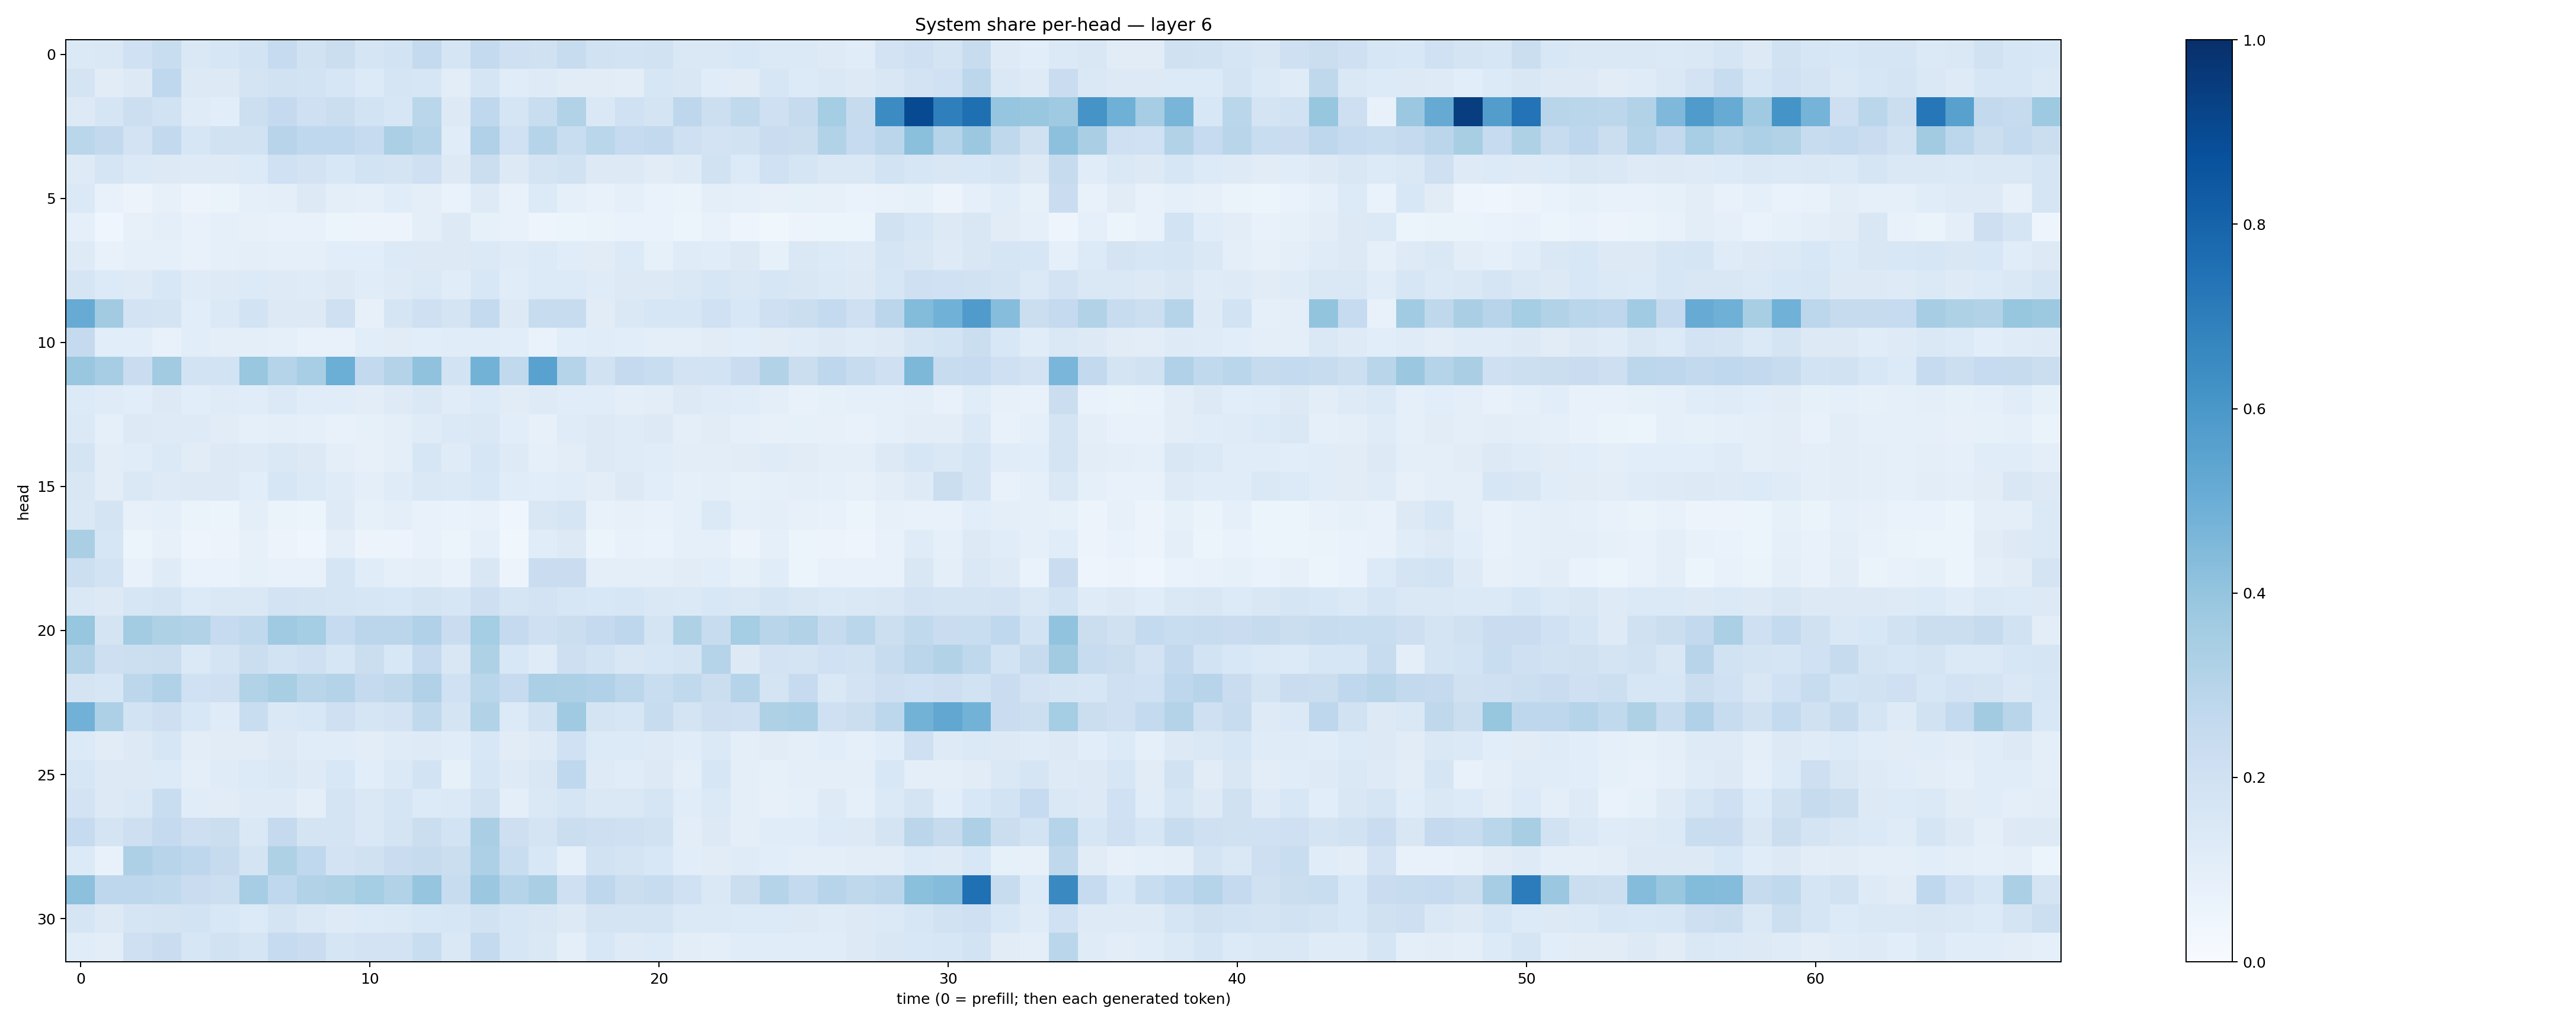

The data file committed next to this chart (first rows):
0.1374832, 0.1471192, 0.19981365, 0.2316741, 0.14110869, 0.16368952, 0.18506329, 0.24924281, 0.1917991, 0.22284731, 0.16707921, 0.18656899, 0.2572453, 0.16764478, 0.2560624, 0.20783643, 0.1964548, 0.23802225, 0.1947227, 0.18533118, 0.19310874, 0.14396872, 0.14504792, 0.15624489
0.1781, 0.1102, 0.1281, 0.2683, 0.1323, 0.1261, 0.1753, 0.1938, 0.1868, 0.1622, 0.1336, 0.1655, 0.1606, 0.1054, 0.1677, 0.1134, 0.1244, 0.1097, 0.1116, 0.1045, 0.1633, 0.15, 0.1171, 0.1122
0.13, 0.165, 0.2152, 0.1933, 0.12, 0.1071, 0.2187, 0.2528, 0.2075, 0.2189, 0.185, 0.1628, 0.2882, 0.1327, 0.2676, 0.1686, 0.2322, 0.3149, 0.1431, 0.1996, 0.1748, 0.2746, 0.2177, 0.2648
0.2869, 0.2592, 0.1814, 0.2614, 0.1593, 0.1949, 0.1948, 0.2935, 0.2674, 0.2692, 0.2475, 0.3321, 0.2969, 0.115, 0.3171, 0.1999, 0.2988, 0.2342, 0.2877, 0.2489, 0.2595, 0.2105, 0.1833, 0.1932
0.1219, 0.1643, 0.1398, 0.1324, 0.122, 0.1218, 0.1355, 0.2023, 0.1825, 0.1543, 0.1849, 0.1743, 0.2073, 0.1312, 0.2217, 0.1318, 0.1773, 0.1918, 0.1299, 0.1306, 0.1112, 0.123, 0.1876, 0.1341
0.1375, 0.07786, 0.05787, 0.08148, 0.05777, 0.06571, 0.09261, 0.1003, 0.1255, 0.09992, 0.09343, 0.1157, 0.09443, 0.06986, 0.1248, 0.07676, 0.133, 0.09268, 0.07186, 0.09035, 0.06893, 0.06591, 0.09392, 0.0872
0.09361, 0.04582, 0.08006, 0.0946, 0.07079, 0.09138, 0.07988, 0.07299, 0.07116, 0.06026, 0.05614, 0.05741, 0.0995, 0.1252, 0.08313, 0.07785, 0.04967, 0.06212, 0.06414, 0.06788, 0.06707, 0.06074, 0.07146, 0.04899
0.1248, 0.07521, 0.09092, 0.09166, 0.07584, 0.08784, 0.09633, 0.09107, 0.09065, 0.1061, 0.107, 0.134, 0.1287, 0.1294, 0.1395, 0.1188, 0.1329, 0.1134, 0.1119, 0.1365, 0.08578, 0.1182, 0.115, 0.1272
0.1677, 0.1354, 0.1231, 0.1541, 0.1173, 0.1249, 0.1361, 0.1214, 0.1187, 0.1327, 0.115, 0.1222, 0.1401, 0.1145, 0.1533, 0.1146, 0.1335, 0.135, 0.1176, 0.1258, 0.1307, 0.1468, 0.1572, 0.1452
0.5085, 0.3621, 0.1809, 0.1755, 0.1081, 0.139, 0.1873, 0.1325, 0.1315, 0.2091, 0.07846, 0.1669, 0.2088, 0.1771, 0.2541, 0.127, 0.2403, 0.2351, 0.1104, 0.1431, 0.1632, 0.1619, 0.2002, 0.1538
0.2503, 0.1088, 0.1079, 0.0747, 0.1058, 0.09723, 0.09579, 0.09179, 0.07775, 0.07673, 0.1065, 0.1096, 0.1061, 0.1134, 0.1141, 0.1065, 0.06838, 0.1074, 0.1151, 0.1085, 0.09856, 0.09909, 0.1117, 0.1091
0.3879, 0.3492, 0.2278, 0.3622, 0.1853, 0.1865, 0.39, 0.3025, 0.3438, 0.4982, 0.2614, 0.3078, 0.4091, 0.1866, 0.4768, 0.2654, 0.5533, 0.3013, 0.1913, 0.2538, 0.2337, 0.1798, 0.1853, 0.2269
0.1366, 0.1194, 0.1069, 0.1303, 0.1086, 0.1183, 0.1159, 0.1397, 0.1162, 0.117, 0.1052, 0.1229, 0.1423, 0.1155, 0.136, 0.1124, 0.1233, 0.1133, 0.1133, 0.09423, 0.1017, 0.1316, 0.1182, 0.1146
0.1395, 0.09252, 0.1303, 0.124, 0.1229, 0.1109, 0.08809, 0.1012, 0.08853, 0.07454, 0.08342, 0.09419, 0.1189, 0.138, 0.1478, 0.108, 0.07851, 0.1192, 0.1252, 0.119, 0.1302, 0.1011, 0.1123, 0.09131
0.1754, 0.1043, 0.1164, 0.1382, 0.1099, 0.1262, 0.125, 0.1413, 0.1274, 0.09816, 0.08044, 0.09823, 0.1598, 0.1191, 0.1573, 0.124, 0.08639, 0.1046, 0.1274, 0.1193, 0.1156, 0.1046, 0.1034, 0.1122
0.149, 0.1028, 0.1435, 0.1245, 0.1255, 0.1296, 0.1089, 0.1609, 0.14, 0.1192, 0.09859, 0.1174, 0.1454, 0.1391, 0.1548, 0.1158, 0.109, 0.1155, 0.1051, 0.1266, 0.1077, 0.09099, 0.09375, 0.08586
0.1419, 0.1732, 0.08195, 0.09179, 0.06294, 0.06055, 0.0979, 0.0653, 0.05931, 0.1237, 0.08562, 0.1008, 0.07647, 0.06988, 0.07587, 0.04608, 0.1509, 0.1652, 0.07048, 0.07961, 0.07327, 0.09079, 0.1378, 0.08684
0.3388, 0.1593, 0.05099, 0.07838, 0.04878, 0.05802, 0.08156, 0.05664, 0.04464, 0.0955, 0.05646, 0.05534, 0.07391, 0.06159, 0.09344, 0.03852, 0.1166, 0.1319, 0.05262, 0.07344, 0.06655, 0.09082, 0.09099, 0.05482
0.2154, 0.1866, 0.07323, 0.1176, 0.06796, 0.06989, 0.08289, 0.07723, 0.07413, 0.1668, 0.1154, 0.09288, 0.09485, 0.07032, 0.1495, 0.05662, 0.2302, 0.2303, 0.09457, 0.09698, 0.09386, 0.1125, 0.1075, 0.08495
0.1478, 0.1301, 0.1571, 0.1771, 0.1358, 0.1409, 0.1478, 0.1813, 0.1782, 0.1703, 0.1592, 0.1543, 0.1722, 0.157, 0.2111, 0.1683, 0.1806, 0.1563, 0.1541, 0.1584, 0.1453, 0.1385, 0.153, 0.1467
0.3937, 0.1772, 0.3571, 0.3225, 0.3131, 0.2479, 0.264, 0.3708, 0.3546, 0.2476, 0.2826, 0.2831, 0.3192, 0.2302, 0.3516, 0.2526, 0.2058, 0.2214, 0.2532, 0.276, 0.1737, 0.3222, 0.2405, 0.3533
0.3139, 0.2132, 0.2162, 0.2204, 0.1369, 0.1774, 0.22, 0.1846, 0.2108, 0.1633, 0.2226, 0.1542, 0.2522, 0.1497, 0.3218, 0.1526, 0.1182, 0.2124, 0.1851, 0.1488, 0.1575, 0.1742, 0.2974, 0.1302
0.1747, 0.163, 0.2793, 0.3197, 0.2009, 0.2109, 0.3092, 0.3428, 0.2901, 0.3078, 0.2504, 0.2704, 0.3183, 0.2, 0.2875, 0.2499, 0.3357, 0.3267, 0.3192, 0.2799, 0.2338, 0.2647, 0.2202, 0.2998
0.4835, 0.3249, 0.1854, 0.2113, 0.1534, 0.1208, 0.2322, 0.1478, 0.156, 0.2095, 0.1703, 0.1814, 0.2626, 0.1729, 0.3127, 0.1357, 0.1926, 0.3708, 0.1744, 0.1617, 0.2385, 0.1748, 0.2138, 0.2055
0.1335, 0.1118, 0.1319, 0.1625, 0.1051, 0.1122, 0.1118, 0.1288, 0.1149, 0.1142, 0.102, 0.118, 0.1236, 0.1145, 0.1548, 0.1122, 0.1237, 0.2013, 0.1346, 0.133, 0.1245, 0.1167, 0.1386, 0.09701
0.1619, 0.1251, 0.1259, 0.1358, 0.0978, 0.1176, 0.1347, 0.1433, 0.1243, 0.1526, 0.1062, 0.1371, 0.1857, 0.08296, 0.1565, 0.1215, 0.15, 0.2674, 0.1242, 0.1156, 0.1278, 0.09912, 0.1613, 0.09595
0.1827, 0.1321, 0.1452, 0.2338, 0.1141, 0.1102, 0.122, 0.1243, 0.09789, 0.176, 0.1418, 0.1646, 0.134, 0.1377, 0.1918, 0.09552, 0.1407, 0.1679, 0.146, 0.1432, 0.1704, 0.1158, 0.1367, 0.09421
0.247, 0.1758, 0.2112, 0.2535, 0.2131, 0.2207, 0.1483, 0.2518, 0.1783, 0.1723, 0.1451, 0.1737, 0.2192, 0.1838, 0.3374, 0.211, 0.1747, 0.2227, 0.2138, 0.206, 0.1933, 0.1038, 0.1299, 0.09735
0.1348, 0.07206, 0.325, 0.2955, 0.2773, 0.2426, 0.1761, 0.3205, 0.267, 0.1802, 0.1967, 0.2269, 0.2424, 0.2207, 0.3281, 0.2307, 0.1542, 0.09329, 0.1892, 0.1739, 0.153, 0.1074, 0.1116, 0.1197
0.4168, 0.275, 0.2741, 0.2656, 0.2276, 0.2165, 0.3491, 0.2656, 0.3106, 0.3212, 0.3532, 0.3142, 0.3972, 0.2406, 0.3806, 0.2974, 0.3368, 0.2062, 0.2771, 0.2249, 0.2362, 0.201, 0.1415, 0.2238
0.1699, 0.1302, 0.1669, 0.1777, 0.1846, 0.1561, 0.1342, 0.1776, 0.1413, 0.1217, 0.1347, 0.1377, 0.1533, 0.1596, 0.1899, 0.1621, 0.1493, 0.1255, 0.1785, 0.1746, 0.1729, 0.1402, 0.1388, 0.1359
0.1139, 0.1026, 0.2065, 0.2271, 0.1594, 0.1945, 0.1659, 0.2473, 0.2304, 0.1664, 0.1802, 0.1814, 0.2321, 0.1428, 0.2572, 0.1597, 0.148, 0.09822, 0.155, 0.1219, 0.1343, 0.1024, 0.09462, 0.1161
